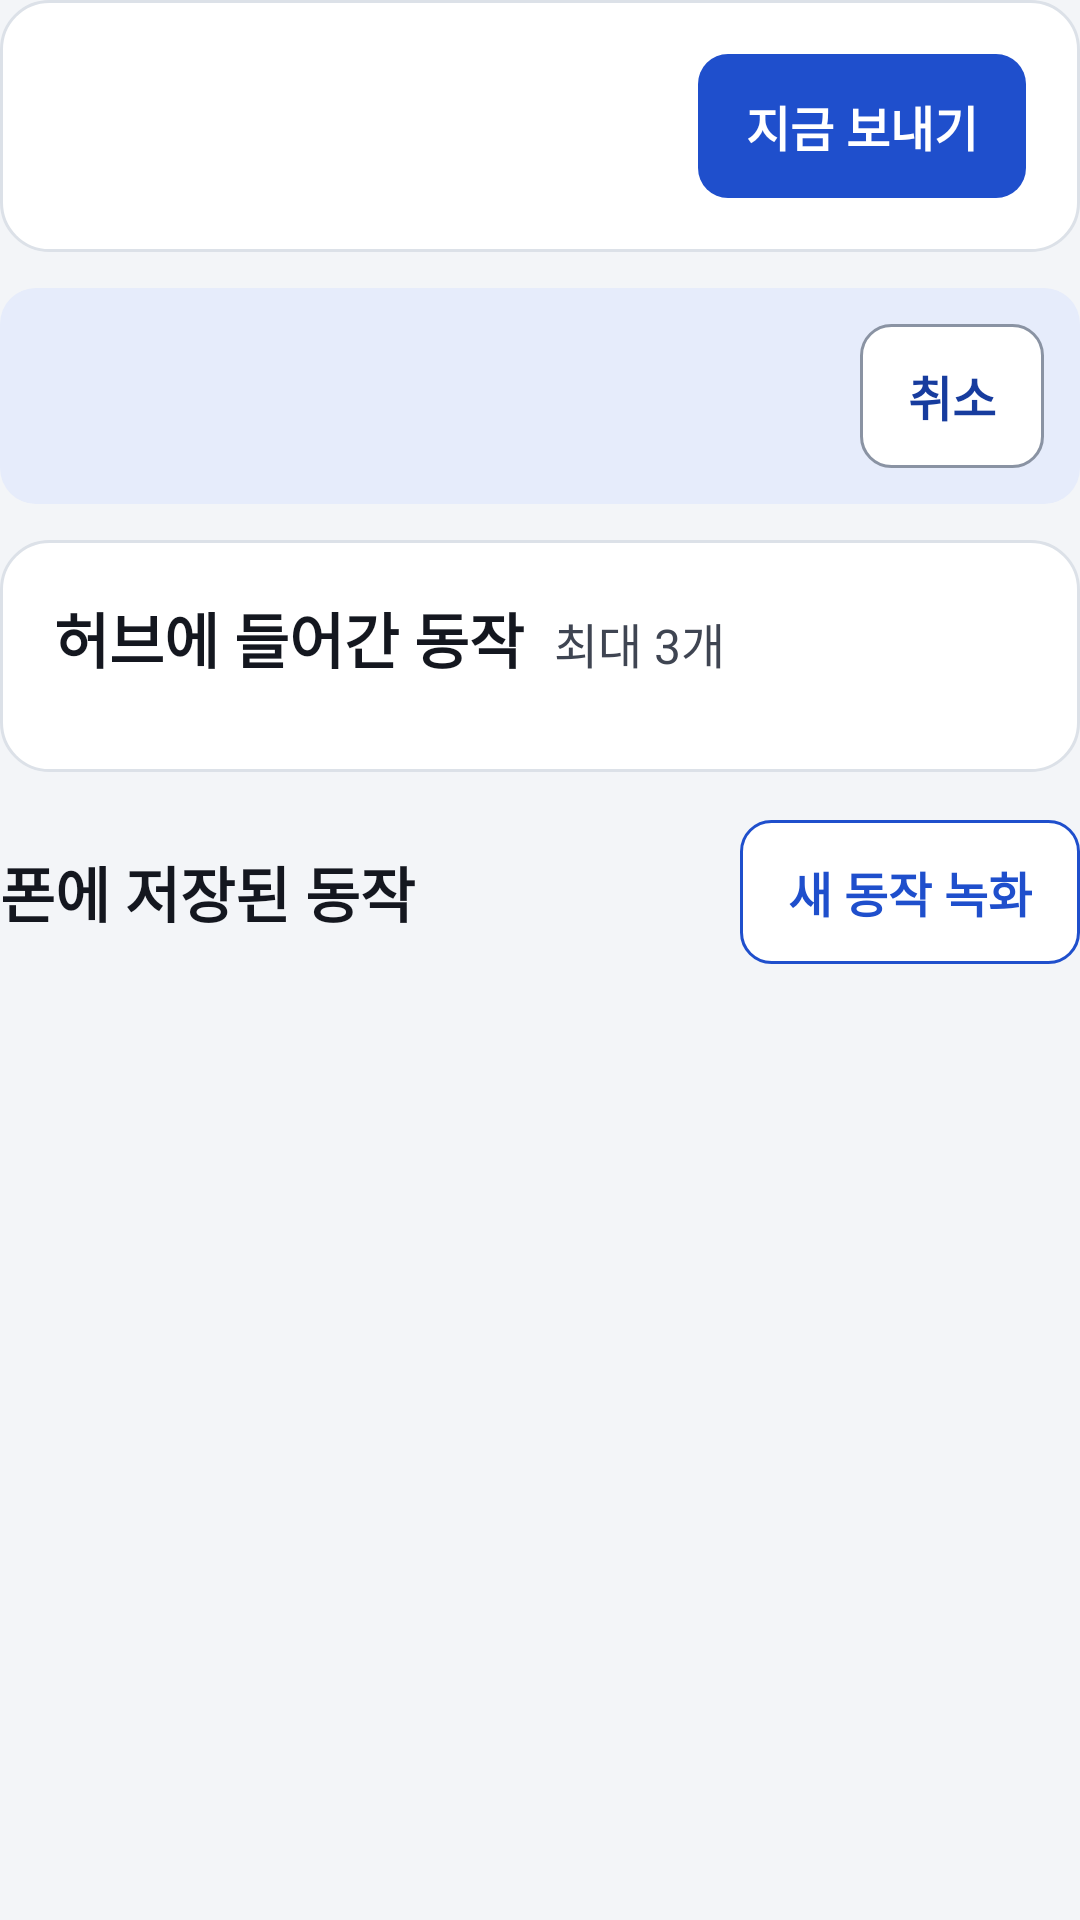

Layout XML and referenced resources for this Android screen:
<!-- AndroidManifest.xml: application theme Theme.MyAndroidApp -->
<!-- res/layout/list_header_c.xml -->
<?xml version="1.0" encoding="utf-8"?>
<LinearLayout xmlns:android="http://schemas.android.com/apk/res/android"
    android:layout_width="match_parent"
    android:layout_height="wrap_content"
    android:orientation="vertical">

    <include layout="@layout/layout_note" />

    
    <LinearLayout
        style="@style/Cw.Card"
        android:gravity="center_vertical"
        android:orientation="horizontal"
        android:paddingTop="14dp"
        android:paddingBottom="14dp">

        <LinearLayout
            android:layout_width="0dp"
            android:layout_height="wrap_content"
            android:layout_weight="1"
            android:orientation="vertical">

            <TextView
                android:id="@+id/sync_text"
                android:layout_width="wrap_content"
                android:layout_height="wrap_content"
                android:textSize="15sp"
                android:textStyle="bold" />

            <TextView
                android:id="@+id/sync_base"
                style="@style/Cw.Small"
                android:layout_width="wrap_content"
                android:layout_height="wrap_content"
                android:layout_marginTop="2dp" />
        </LinearLayout>

        <TextView
            android:id="@+id/btn_send"
            style="@style/Cw.Btn.Primary"
            android:layout_marginStart="8dp"
            android:text="지금 보내기" />
    </LinearLayout>

    
    <LinearLayout
        android:id="@+id/pick_box"
        android:layout_width="match_parent"
        android:layout_height="wrap_content"
        android:layout_marginBottom="12dp"
        android:background="@drawable/bg_note"
        android:gravity="center_vertical"
        android:orientation="horizontal"
        android:padding="12dp">

        <TextView
            android:id="@+id/pick_text"
            android:layout_width="0dp"
            android:layout_height="wrap_content"
            android:layout_weight="1"
            android:textColor="@color/cw_primary_dark"
            android:textSize="14sp" />

        <TextView
            android:id="@+id/btn_cancel_pick"
            style="@style/Cw.Btn"
            android:layout_marginStart="8dp"
            android:background="@drawable/btn_outline"
            android:text="취소"
            android:textColor="@color/cw_primary_dark" />
    </LinearLayout>

    
    <LinearLayout style="@style/Cw.Card">

        <LinearLayout
            android:layout_width="match_parent"
            android:layout_height="wrap_content"
            android:baselineAligned="true"
            android:orientation="horizontal">

            <TextView
                style="@style/Cw.H2"
                android:layout_width="wrap_content"
                android:layout_height="wrap_content"
                android:text="허브에 들어간 동작" />

            <TextView
                style="@style/Cw.Body"
                android:layout_width="wrap_content"
                android:layout_height="wrap_content"
                android:layout_marginStart="10dp"
                android:text="최대 3개" />
        </LinearLayout>

        <LinearLayout
            android:id="@+id/slots"
            android:layout_width="match_parent"
            android:layout_height="wrap_content"
            android:layout_marginTop="12dp"
            android:orientation="vertical" />
    </LinearLayout>

    
    <LinearLayout
        android:layout_width="match_parent"
        android:layout_height="wrap_content"
        android:layout_marginTop="4dp"
        android:layout_marginBottom="8dp"
        android:gravity="center_vertical"
        android:orientation="horizontal">

        <TextView
            style="@style/Cw.H2"
            android:layout_width="0dp"
            android:layout_height="wrap_content"
            android:layout_weight="1"
            android:text="폰에 저장된 동작" />

        <TextView
            android:id="@+id/btn_new"
            style="@style/Cw.Btn.OutlinePrimary"
            android:text="새 동작 녹화" />
    </LinearLayout>
</LinearLayout>
<!-- res/layout/layout_note.xml (included above) -->
<?xml version="1.0" encoding="utf-8"?>
<LinearLayout xmlns:android="http://schemas.android.com/apk/res/android"
    android:id="@+id/note_box"
    android:layout_width="match_parent"
    android:layout_height="wrap_content"
    android:layout_marginBottom="12dp"
    android:background="@drawable/bg_note"
    android:gravity="center_vertical"
    android:orientation="horizontal"
    android:paddingStart="16dp"
    android:visibility="gone">

    <TextView
        android:id="@+id/note_text"
        android:layout_width="0dp"
        android:layout_height="wrap_content"
        android:layout_weight="1"
        android:paddingTop="12dp"
        android:paddingBottom="12dp"
        android:textColor="@color/cw_primary_dark"
        android:textSize="16sp" />

    <TextView
        android:id="@+id/note_close"
        android:layout_width="48dp"
        android:layout_height="48dp"
        android:background="?attr/selectableItemBackgroundBorderless"
        android:contentDescription="안내 닫기"
        android:gravity="center"
        android:text="×"
        android:textColor="@color/cw_primary_dark"
        android:textSize="20sp" />
</LinearLayout>
<!-- resources referenced by this layout -->
<resources>
  <color name="cw_primary_dark">#173C9E</color>
  <!-- drawable bg_note (drawable) -->
  <?xml version="1.0" encoding="utf-8"?>
  <shape xmlns:android="http://schemas.android.com/apk/res/android" android:shape="rectangle">
      <solid android:color="@color/cw_primary_soft" />
      <corners android:radius="12dp" />
  </shape>
  <!-- drawable btn_outline (drawable) -->
  <?xml version="1.0" encoding="utf-8"?>
  <shape xmlns:android="http://schemas.android.com/apk/res/android" android:shape="rectangle">
      <solid android:color="@color/cw_surface" />
      <corners android:radius="10dp" />
      <stroke android:width="1dp" android:color="@color/cw_btn_line" />
  </shape>
  <style name="Cw.Body">
          <item name="android:textSize">16sp</item>
          <item name="android:textColor">@color/cw_muted</item>
          <item name="android:lineSpacingMultiplier">1.35</item>
      </style>
  <style name="Cw.Btn.OutlinePrimary">
          <item name="android:background">@drawable/btn_outline_primary</item>
          <item name="android:textColor">@color/cw_primary_text</item>
      </style>
  <style name="Cw.Btn.Primary">
          <item name="android:background">@drawable/btn_primary</item>
          <item name="android:textColor">@color/white</item>
      </style>
  <style name="Cw.Card">
          <item name="android:layout_width">match_parent</item>
          <item name="android:layout_height">wrap_content</item>
          <item name="android:layout_marginBottom">12dp</item>
          <item name="android:background">@drawable/bg_card</item>
          <item name="android:orientation">vertical</item>
          <item name="android:padding">18dp</item>
      </style>
  <style name="Cw.H2">
          <item name="android:textSize">20sp</item>
          <item name="android:textStyle">bold</item>
          <item name="android:textColor">@color/cw_ink</item>
      </style>
  <style name="Cw.Small">
          <item name="android:textSize">14sp</item>
          <item name="android:textColor">@color/cw_muted</item>
          <item name="android:lineSpacingMultiplier">1.3</item>
      </style>
  <style name="Theme.MyAndroidApp" parent="Base.Theme.MyAndroidApp" />
  <color name="cw_primary_soft">#E6ECFB</color>
  <color name="cw_surface">#FFFFFF</color>
  <color name="cw_btn_line">#8A93A3</color>
  <color name="cw_muted">#3F4552</color>
  <!-- drawable btn_outline_primary (drawable) -->
  <?xml version="1.0" encoding="utf-8"?>
  <shape xmlns:android="http://schemas.android.com/apk/res/android" android:shape="rectangle">
      <solid android:color="@color/cw_surface" />
      <corners android:radius="10dp" />
      <stroke android:width="1dp" android:color="@color/cw_primary_text" />
  </shape>
  <color name="cw_primary_text">#1F4FCC</color>
  <!-- drawable btn_primary (drawable) -->
  <?xml version="1.0" encoding="utf-8"?>
  <shape xmlns:android="http://schemas.android.com/apk/res/android" android:shape="rectangle">
      <solid android:color="@color/cw_primary" />
      <corners android:radius="10dp" />
  </shape>
  <color name="white">#FFFFFFFF</color>
  <!-- drawable bg_card (drawable) -->
  <?xml version="1.0" encoding="utf-8"?>
  <shape xmlns:android="http://schemas.android.com/apk/res/android" android:shape="rectangle">
      <solid android:color="@color/cw_surface" />
      <corners android:radius="16dp" />
      <stroke android:width="1dp" android:color="@color/cw_line" />
  </shape>
  <color name="cw_ink">#14171F</color>
  <color name="cw_primary">#1F4FCC</color>
  <color name="cw_line">#DCE1E8</color>
  <color name="cw_bg">#F3F5F8</color>
</resources>
